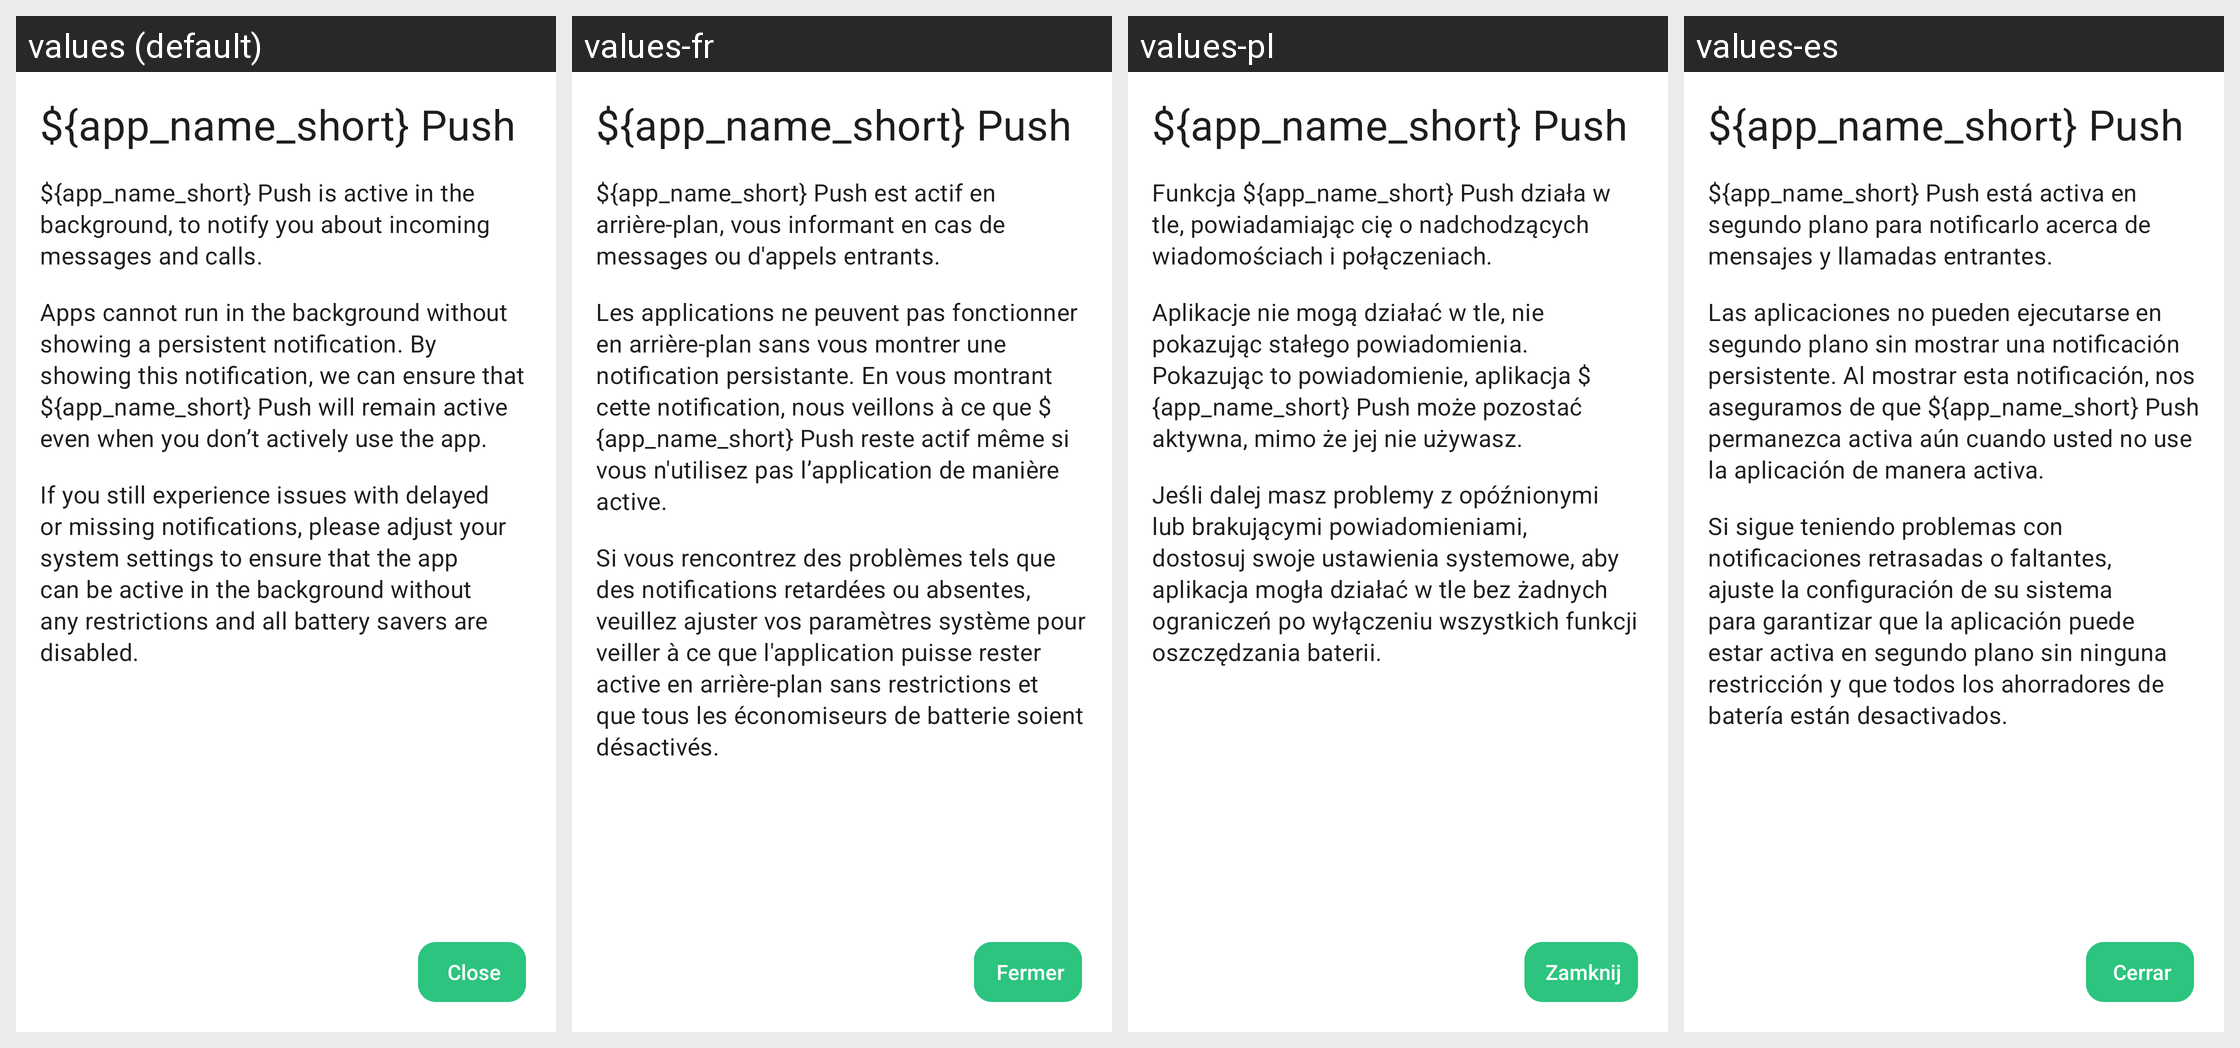

Strings drawn on this Android screen and how each of the app's shown locales translates them:
Android screen res/layout/activity_threema_push_notification_info.xml rendered under 4 locales, left to right: values (default), values-fr, values-pl, values-es. Device: Nexus 5 (rendered at 1080×1920; each locale shown at half size, 540×960, under a caption strip naming it); theme Theme.Threema.WithToolbar.
Other locales in the repository, not shown: values-be-rBY, values-bg, values-ca, values-cs, values-de, values-gsw, values-hu, values-it, values-ja, values-nl-rNL, values-no, values-pt-rBR, values-ru, values-sk, values-tr, values-uk, values-zh-rCN, values-zh-rTW.
Strings drawn on this screen, with the default value and each locale's value (text and hints the layout hard-codes, and strings that could not be matched under every locale, appear in the picture but are not listed):

threema_push
  values: ${app_name_short} Push
  values-fr: ${app_name_short} Push
  values-pl: ${app_name_short} Push
  values-es: ${app_name_short} Push

threema_push_notification_info_text_1
  values: ${app_name_short} Push is active in the background, to notify you about incoming messages and calls.
  values-fr: ${app_name_short} Push est actif en arrière-plan, vous informant en cas de messages ou d'appels entrants.
  values-pl: Funkcja ${app_name_short} Push działa w tle, powiadamiając cię o nadchodzących wiadomościach i połączeniach.
  values-es: ${app_name_short} Push está activa en segundo plano para notificarlo acerca de mensajes y llamadas entrantes.

threema_push_notification_info_text_2
  values: Apps cannot run in the background without showing a persistent notification. By showing this notification, we can ensure that ${app_name_short} Push will remain active even when you don’t actively use the app.
  values-fr: Les applications ne peuvent pas fonctionner en arrière-plan sans vous montrer une notification persistante. En vous montrant cette notification, nous veillons à ce que ${app_name_short} Push reste actif même si vous n'utilisez pas l’application de manière active.
  values-pl: Aplikacje nie mogą działać w tle, nie pokazując stałego powiadomienia. Pokazując to powiadomienie, aplikacja ${app_name_short} Push może pozostać aktywna, mimo że jej nie używasz.
  values-es: Las aplicaciones no pueden ejecutarse en segundo plano sin mostrar una notificación persistente. Al mostrar esta notificación, nos aseguramos de que ${app_name_short} Push permanezca activa aún cuando usted no use la aplicación de manera activa.

threema_push_notification_info_text_3
  values: If you still experience issues with delayed or missing notifications, please adjust your system settings to ensure that the app can be active in the background without any restrictions and all battery savers are disabled.
  values-fr: Si vous rencontrez des problèmes tels que des notifications retardées ou absentes, veuillez ajuster vos paramètres système pour veiller à ce que l'application puisse rester active en arrière-plan sans restrictions et que tous les économiseurs de batterie soient désactivés.
  values-pl: Jeśli dalej masz problemy z opóźnionymi lub brakującymi powiadomieniami, dostosuj swoje ustawienia systemowe, aby aplikacja mogła działać w tle bez żadnych ograniczeń po wyłączeniu wszystkich funkcji oszczędzania baterii.
  values-es: Si sigue teniendo problemas con notificaciones retrasadas o faltantes, ajuste la configuración de su sistema para garantizar que la aplicación puede estar activa en segundo plano sin ninguna restricción y que todos los ahorradores de batería están desactivados.

close
  values: Close
  values-fr: Fermer
  values-pl: Zamknij
  values-es: Cerrar
